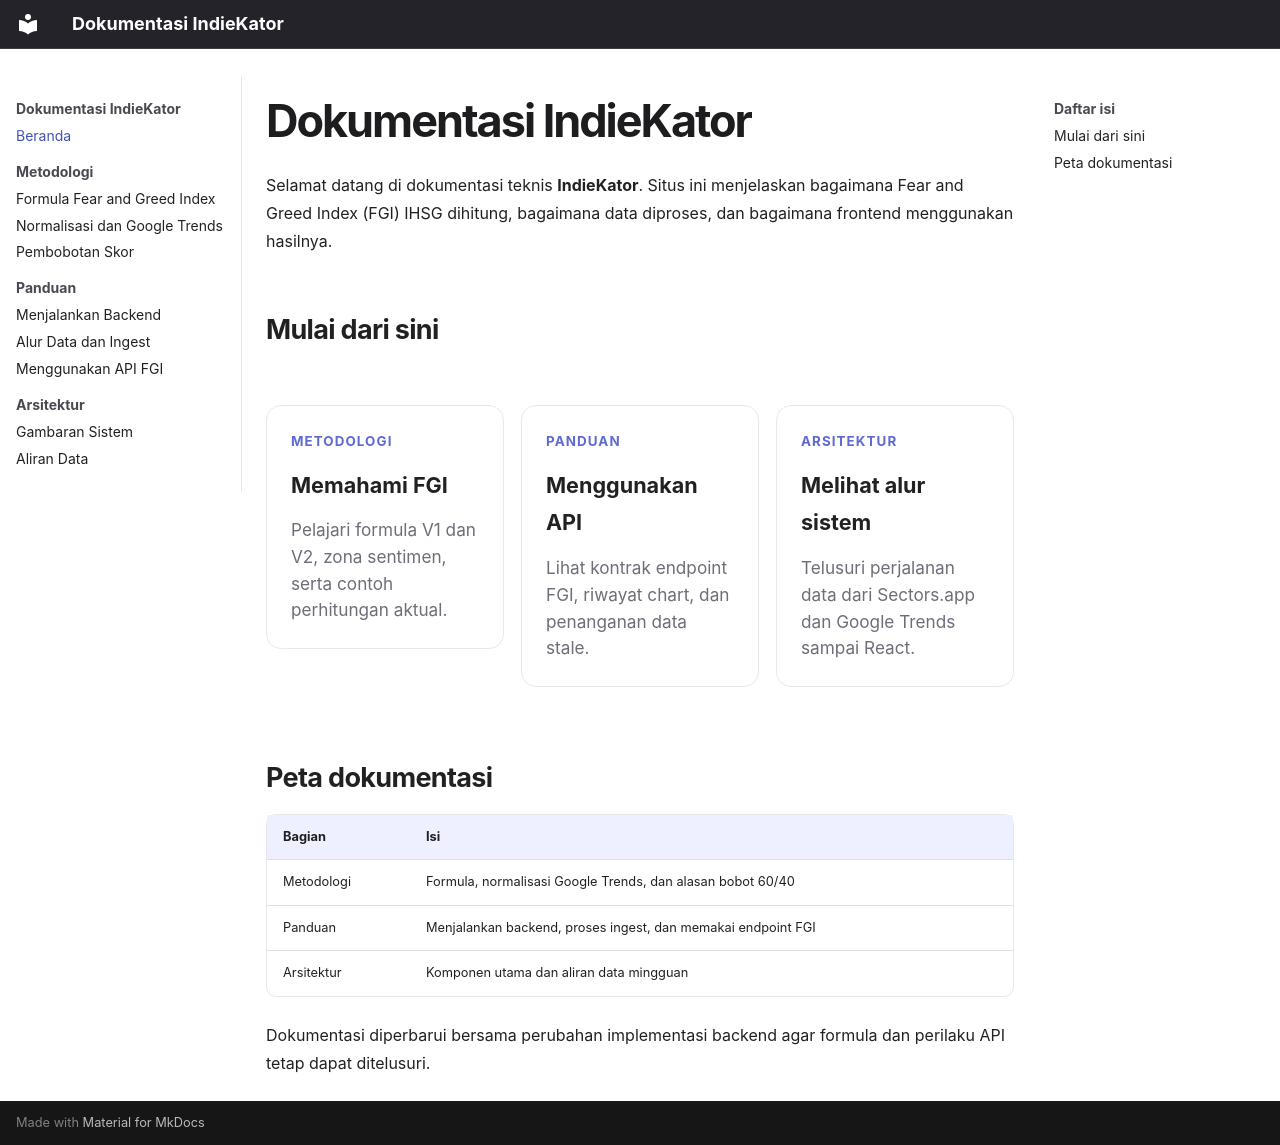

repository: IndieKator/docs · page: index.html · generator: mkdocs

# Dokumentasi IndieKator

Selamat datang di dokumentasi teknis **IndieKator**. Situs ini menjelaskan
bagaimana Fear and Greed Index (FGI) IHSG dihitung, bagaimana data diproses,
dan bagaimana frontend menggunakan hasilnya.

## Mulai dari sini

<div class="landing-grid" markdown>

<a class="landing-card" href="methodology/fear-greed-formula/">
<span class="eyebrow">METODOLOGI</span>
<strong>Memahami FGI</strong>
<span>Pelajari formula V1 dan V2, zona sentimen, serta contoh perhitungan aktual.</span>
</a>

<a class="landing-card" href="guides/usage/">
<span class="eyebrow">PANDUAN</span>
<strong>Menggunakan API</strong>
<span>Lihat kontrak endpoint FGI, riwayat chart, dan penanganan data stale.</span>
</a>

<a class="landing-card" href="architecture/overview/">
<span class="eyebrow">ARSITEKTUR</span>
<strong>Melihat alur sistem</strong>
<span>Telusuri perjalanan data dari Sectors.app dan Google Trends sampai React.</span>
</a>

</div>

## Peta dokumentasi

| Bagian | Isi |
| --- | --- |
| Metodologi | Formula, normalisasi Google Trends, dan alasan bobot 60/40 |
| Panduan | Menjalankan backend, proses ingest, dan memakai endpoint FGI |
| Arsitektur | Komponen utama dan aliran data mingguan |

Dokumentasi diperbarui bersama perubahan implementasi backend agar formula dan
perilaku API tetap dapat ditelusuri.
